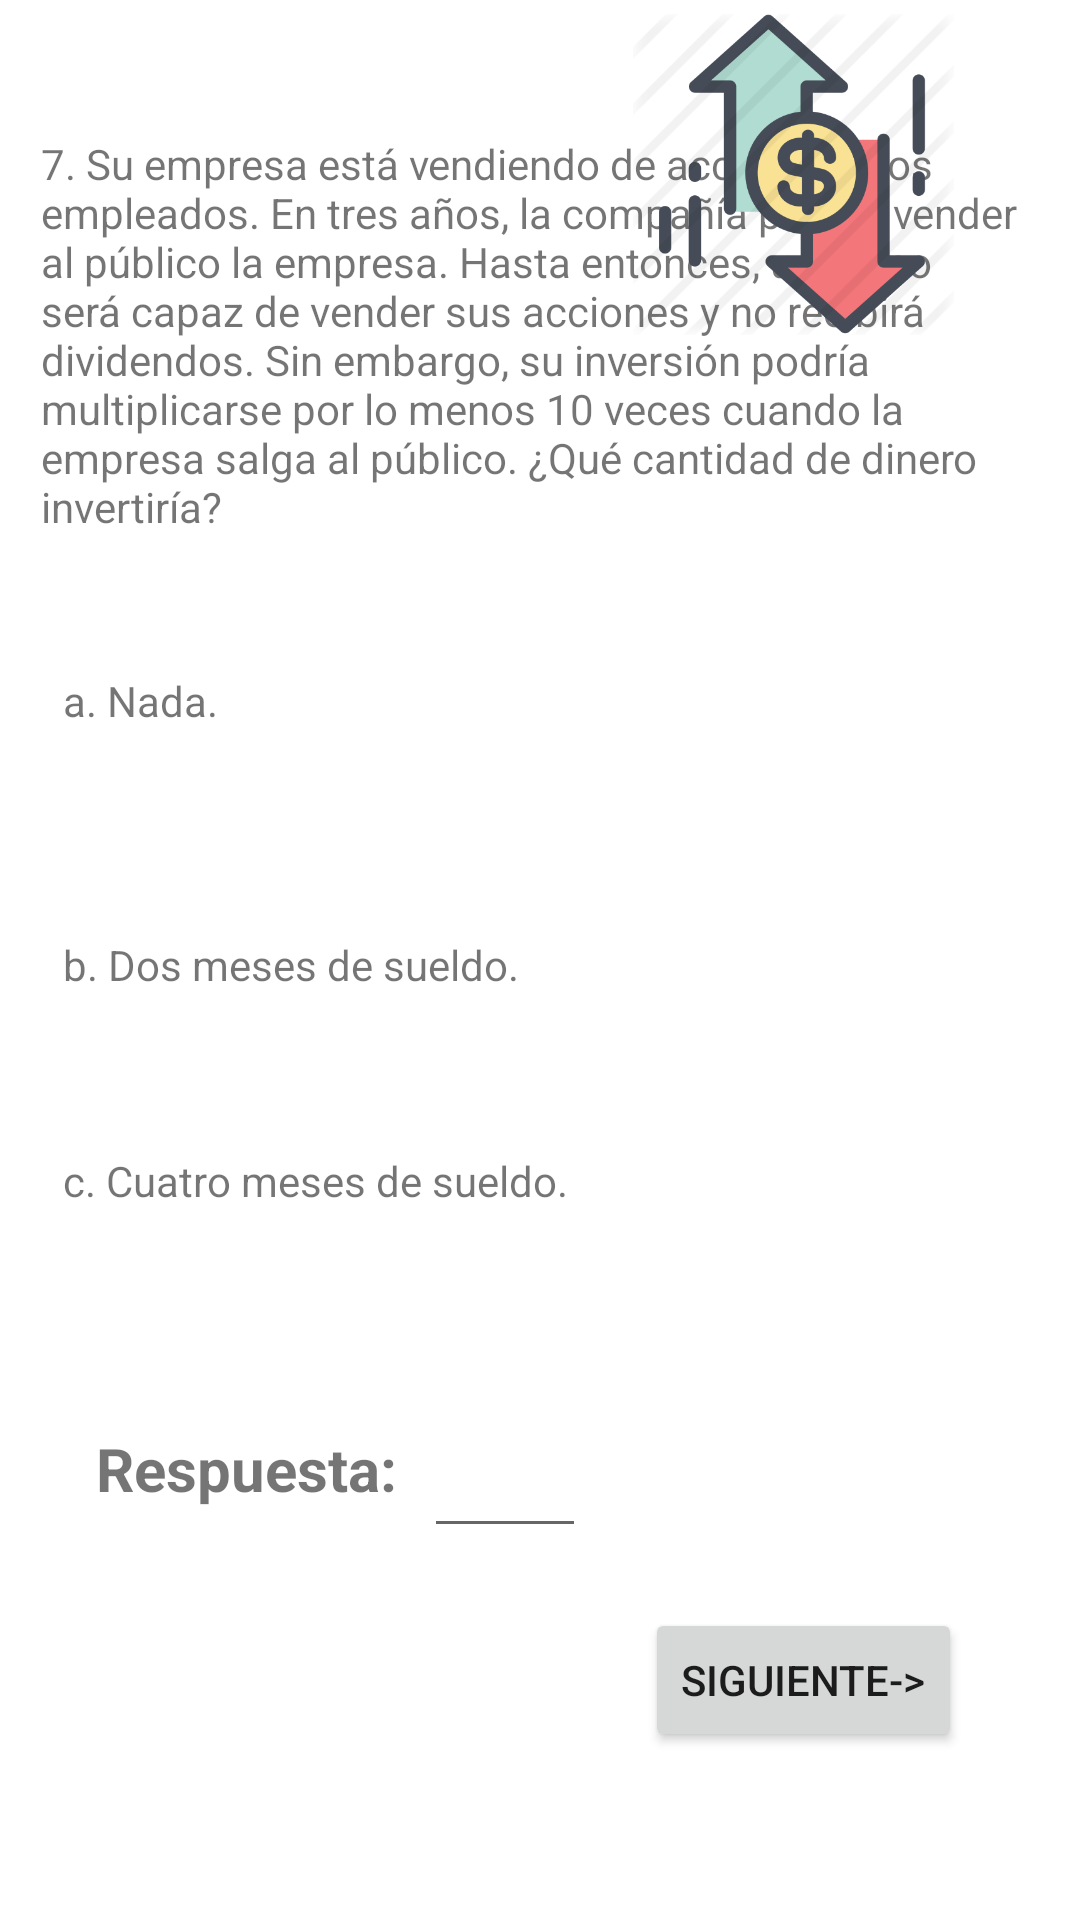

Layout XML and referenced resources for this Android screen:
<!-- AndroidManifest.xml: application theme Theme.Finapp2 -->
<!-- res/layout/activity_finance_profile7.xml -->
<?xml version="1.0" encoding="utf-8"?>
<androidx.constraintlayout.widget.ConstraintLayout xmlns:android="http://schemas.android.com/apk/res/android"
    xmlns:app="http://schemas.android.com/apk/res-auto"
    xmlns:tools="http://schemas.android.com/tools"
    android:layout_width="match_parent"
    android:layout_height="match_parent"
    tools:context=".FinanceProfile7">

    <TextView
        android:id="@+id/txtQuestion7"
        android:layout_width="330dp"
        android:layout_height="143dp"
        android:layout_marginBottom="36dp"
        android:text="7. Su empresa está vendiendo de acciones a los empleados. En tres años, la compañía planea vender al público la empresa. Hasta entonces, usted no será capaz de vender sus acciones y no recibirá dividendos. Sin embargo, su inversión podría multiplicarse por lo menos 10 veces cuando la empresa salga al público. ¿Qué cantidad de dinero invertiría? "
        app:layout_constraintBottom_toTopOf="@+id/txtOption1"
        app:layout_constraintEnd_toEndOf="parent"
        app:layout_constraintHorizontal_bias="0.456"
        app:layout_constraintStart_toStartOf="parent" />

    <TextView
        android:id="@+id/txtOption2"
        android:layout_width="317dp"
        android:layout_height="36dp"
        android:layout_marginBottom="36dp"
        android:text="b. Dos meses de sueldo. "
        app:layout_constraintBottom_toTopOf="@+id/txtOption3"
        app:layout_constraintEnd_toEndOf="parent"
        app:layout_constraintHorizontal_bias="0.489"
        app:layout_constraintStart_toStartOf="parent" />

    <TextView
        android:id="@+id/textView14"
        android:layout_width="108dp"
        android:layout_height="32dp"
        android:layout_marginStart="32dp"
        android:layout_marginBottom="132dp"
        android:text="Respuesta:"
        android:textSize="20sp"
        android:textStyle="bold"
        app:layout_constraintBottom_toBottomOf="parent"
        app:layout_constraintStart_toStartOf="parent" />

    <TextView
        android:id="@+id/txtOption3"
        android:layout_width="317dp"
        android:layout_height="36dp"
        android:layout_marginBottom="220dp"
        android:text="c. Cuatro meses de sueldo. "
        app:layout_constraintBottom_toBottomOf="parent"
        app:layout_constraintEnd_toEndOf="parent"
        app:layout_constraintHorizontal_bias="0.489"
        app:layout_constraintStart_toStartOf="parent" />

    <EditText
        android:id="@+id/txtAnswer7"
        android:layout_width="54dp"
        android:layout_height="47dp"
        android:layout_marginBottom="124dp"
        android:ems="10"
        android:inputType="textPersonName"
        app:layout_constraintBottom_toBottomOf="parent"
        app:layout_constraintEnd_toEndOf="parent"
        app:layout_constraintHorizontal_bias="0.009"
        app:layout_constraintStart_toEndOf="@+id/textView14" />

    <TextView
        android:id="@+id/txtOption1"
        android:layout_width="317dp"
        android:layout_height="36dp"
        android:layout_marginBottom="52dp"
        android:text="a. Nada. "
        app:layout_constraintBottom_toTopOf="@+id/txtOption2"
        app:layout_constraintEnd_toEndOf="parent"
        app:layout_constraintHorizontal_bias="0.489"
        app:layout_constraintStart_toStartOf="parent" />

    <Button
        android:id="@+id/btnNext7"
        android:layout_width="wrap_content"
        android:layout_height="wrap_content"
        android:layout_marginBottom="56dp"
        android:onClick="add_question7"
        android:text="SIGUIENTE->"
        app:layout_constraintBottom_toBottomOf="parent"
        app:layout_constraintEnd_toEndOf="parent"
        app:layout_constraintHorizontal_bias="0.845"
        app:layout_constraintStart_toStartOf="parent" />

    <TextView
        android:id="@+id/textView13"
        android:layout_width="174dp"
        android:layout_height="37dp"
        android:layout_marginTop="76dp"
        android:text="Pregunta 7"
        android:textSize="20sp"
        android:textStyle="bold"
        app:layout_constraintBottom_toTopOf="@+id/txtQuestion7"
        app:layout_constraintEnd_toEndOf="parent"
        app:layout_constraintHorizontal_bias="0.135"
        app:layout_constraintStart_toStartOf="parent"
        app:layout_constraintTop_toTopOf="parent"
        app:layout_constraintVertical_bias="0.0" />

    <ImageView
        android:id="@+id/imageView8"
        android:layout_width="108dp"
        android:layout_height="107dp"
        app:layout_constraintBottom_toBottomOf="parent"
        app:layout_constraintEnd_toEndOf="parent"
        app:layout_constraintHorizontal_bias="0.834"
        app:layout_constraintStart_toStartOf="parent"
        app:layout_constraintTop_toTopOf="parent"
        app:layout_constraintVertical_bias="0.009"
        app:srcCompat="@drawable/_680067" />

</androidx.constraintlayout.widget.ConstraintLayout>
<!-- resources referenced by this layout -->
<resources>
  <!-- drawable _680067: png bitmap (drawable, 46942 bytes) -->
  <style name="Theme.Finapp2" parent="Theme.MaterialComponents.DayNight.DarkActionBar">
          
          <item name="colorPrimary">@color/purple_500</item>
          <item name="colorPrimaryVariant">@color/purple_700</item>
          <item name="colorOnPrimary">@color/white</item>
          
          <item name="colorSecondary">@color/teal_200</item>
          <item name="colorSecondaryVariant">@color/teal_700</item>
          <item name="colorOnSecondary">@color/black</item>
      </style>
  <!-- not gathered from this repository: default colours our renderer supplied (Android Studio template values) -->
  <color name="purple_500">#FF6200EE</color>
  <color name="purple_700">#FF3700B3</color>
  <color name="teal_200">#FF03DAC5</color>
  <color name="teal_700">#FF018786</color>
  <color name="black">#FF000000</color>
  <color name="white">#FFFFFFFF</color>
</resources>
